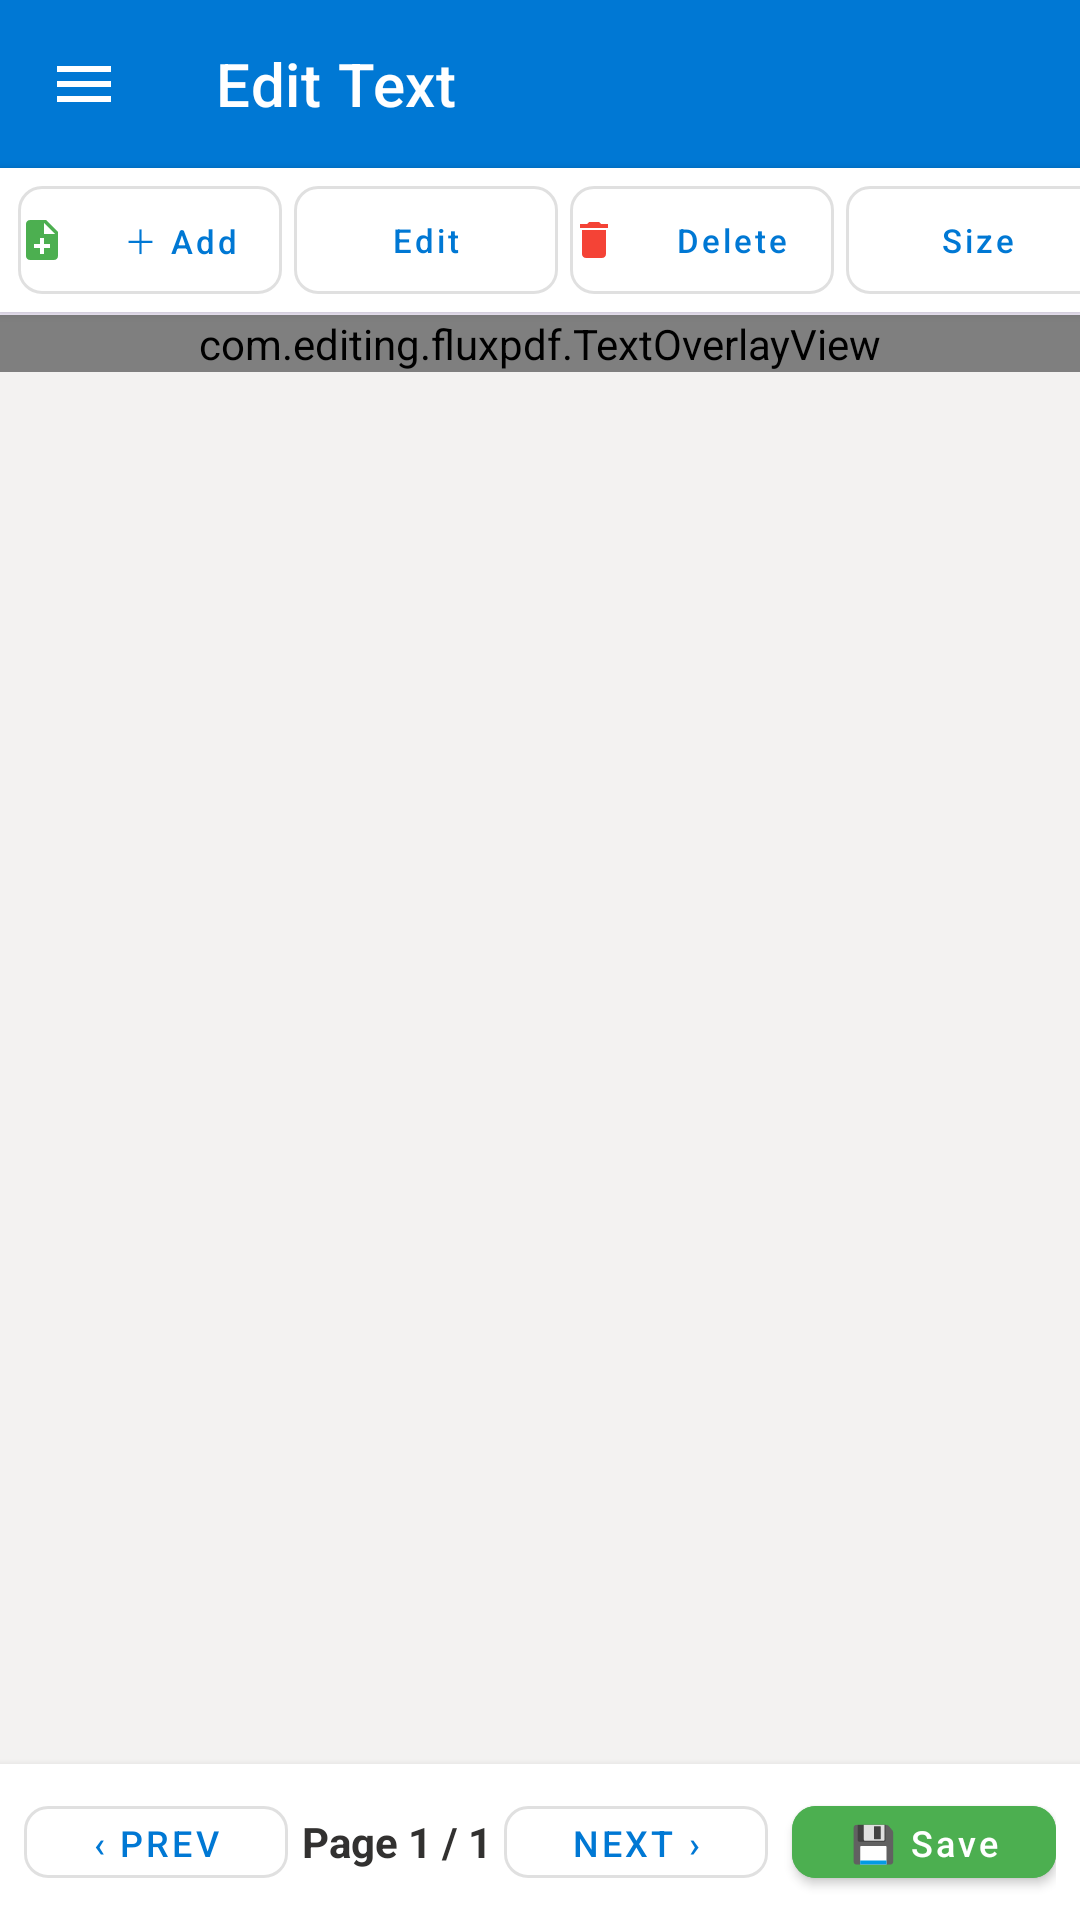

Here is an Android app screen rendered from its layout file. Give the layout XML and the strings, colors and styles it references.
<!-- AndroidManifest.xml: application theme Theme.Fluxpdf -->
<!-- res/layout/activity_text_editor.xml -->
<?xml version="1.0" encoding="utf-8"?>
<LinearLayout xmlns:android="http://schemas.android.com/apk/res/android"
    xmlns:app="http://schemas.android.com/apk/res-auto"
    android:layout_width="match_parent"
    android:layout_height="match_parent"
    android:orientation="vertical"
    android:background="@color/colorBackground">

    
    <com.google.android.material.appbar.MaterialToolbar
        android:id="@+id/toolbar"
        android:layout_width="match_parent"
        android:layout_height="?attr/actionBarSize"
        android:background="@color/colorHeaderBg"
        app:titleTextColor="@color/white"
        app:navigationIconTint="@color/white"
        app:title="Edit Text"
        app:navigationIcon="@drawable/ic_menu" />

    
    <HorizontalScrollView
        android:id="@+id/toolbarScroll"
        android:layout_width="match_parent"
        android:layout_height="wrap_content"
        android:scrollbars="none"
        android:background="@color/colorSurface"
        android:elevation="2dp">

        <LinearLayout
            android:layout_width="wrap_content"
            android:layout_height="wrap_content"
            android:orientation="horizontal"
            android:padding="6dp"
            android:gravity="center_vertical">

            
            <com.google.android.material.button.MaterialButton
                android:id="@+id/btnAddText"
                style="@style/Widget.MaterialComponents.Button.OutlinedButton"
                android:layout_width="wrap_content"
                android:layout_height="36dp"
                android:text="＋ Add"
                android:textSize="11sp"
                android:textAllCaps="false"
                app:cornerRadius="8dp"
                android:layout_marginEnd="4dp"
                app:icon="@drawable/ic_add_page"
                app:iconSize="16dp"
                app:iconTint="@color/cardIconAddPage"
                android:padding="0dp"
                android:insetTop="0dp"
                android:insetBottom="0dp" />

            
            <com.google.android.material.button.MaterialButton
                android:id="@+id/btnEditText"
                style="@style/Widget.MaterialComponents.Button.OutlinedButton"
                android:layout_width="wrap_content"
                android:layout_height="36dp"
                android:text="Edit"
                android:textSize="11sp"
                android:textAllCaps="false"
                app:cornerRadius="8dp"
                android:layout_marginEnd="4dp"
                app:icon="@drawable/ic_edit_text"
                app:iconSize="16dp"
                app:iconTint="@color/cardIconRotate"
                android:padding="0dp"
                android:insetTop="0dp"
                android:insetBottom="0dp" />

            
            <com.google.android.material.button.MaterialButton
                android:id="@+id/btnDeleteText"
                style="@style/Widget.MaterialComponents.Button.OutlinedButton"
                android:layout_width="wrap_content"
                android:layout_height="36dp"
                android:text="Delete"
                android:textSize="11sp"
                android:textAllCaps="false"
                app:cornerRadius="8dp"
                android:layout_marginEnd="4dp"
                app:icon="@drawable/ic_delete_page"
                app:iconSize="16dp"
                app:iconTint="@color/cardIconDelete"
                android:padding="0dp"
                android:insetTop="0dp"
                android:insetBottom="0dp" />

            
            <com.google.android.material.button.MaterialButton
                android:id="@+id/btnFontSize"
                style="@style/Widget.MaterialComponents.Button.OutlinedButton"
                android:layout_width="wrap_content"
                android:layout_height="36dp"
                android:text="Size"
                android:textSize="11sp"
                android:textAllCaps="false"
                app:cornerRadius="8dp"
                android:layout_marginEnd="4dp"
                android:padding="0dp"
                android:insetTop="0dp"
                android:insetBottom="0dp" />

            
            <com.google.android.material.button.MaterialButton
                android:id="@+id/btnFontColor"
                style="@style/Widget.MaterialComponents.Button.OutlinedButton"
                android:layout_width="wrap_content"
                android:layout_height="36dp"
                android:text="Color"
                android:textSize="11sp"
                android:textAllCaps="false"
                app:cornerRadius="8dp"
                android:layout_marginEnd="4dp"
                android:padding="0dp"
                android:insetTop="0dp"
                android:insetBottom="0dp" />

            
            <com.google.android.material.button.MaterialButton
                android:id="@+id/btnFontStyle"
                style="@style/Widget.MaterialComponents.Button.OutlinedButton"
                android:layout_width="wrap_content"
                android:layout_height="36dp"
                android:text="Style"
                android:textSize="11sp"
                android:textAllCaps="false"
                app:cornerRadius="8dp"
                android:layout_marginEnd="4dp"
                android:padding="0dp"
                android:insetTop="0dp"
                android:insetBottom="0dp" />

            
            <com.google.android.material.button.MaterialButton
                android:id="@+id/btnMoveText"
                style="@style/Widget.MaterialComponents.Button.OutlinedButton"
                android:layout_width="wrap_content"
                android:layout_height="36dp"
                android:text="Move"
                android:textSize="11sp"
                android:textAllCaps="false"
                app:cornerRadius="8dp"
                android:layout_marginEnd="4dp"
                android:padding="0dp"
                android:insetTop="0dp"
                android:insetBottom="0dp" />

        </LinearLayout>
    </HorizontalScrollView>

    <View
        android:layout_width="match_parent"
        android:layout_height="1dp"
        android:background="@color/cardIconBgCrop" />

    
    <ScrollView
        android:layout_width="match_parent"
        android:layout_height="0dp"
        android:layout_weight="1"
        android:fillViewport="true">

        <HorizontalScrollView
            android:layout_width="match_parent"
            android:layout_height="wrap_content"
            android:fillViewport="true">

            <FrameLayout
                android:id="@+id/canvasContainer"
                android:layout_width="wrap_content"
                android:layout_height="wrap_content"
                android:layout_gravity="center_horizontal">

                
                <ImageView
                    android:id="@+id/ivPdfPage"
                    android:layout_width="wrap_content"
                    android:layout_height="wrap_content"
                    android:adjustViewBounds="true"
                    android:scaleType="fitXY"
                    android:contentDescription="PDF page for editing" />

                
                <com.editing.fluxpdf.TextOverlayView
                    android:id="@+id/textOverlay"
                    android:layout_width="match_parent"
                    android:layout_height="match_parent" />

            </FrameLayout>
        </HorizontalScrollView>
    </ScrollView>

    
    <LinearLayout
        android:layout_width="match_parent"
        android:layout_height="wrap_content"
        android:orientation="horizontal"
        android:gravity="center_vertical"
        android:padding="8dp"
        android:background="@color/colorSurface"
        android:elevation="4dp">

        <com.google.android.material.button.MaterialButton
            android:id="@+id/btnPrevPage"
            style="@style/Widget.MaterialComponents.Button.OutlinedButton"
            android:layout_width="wrap_content"
            android:layout_height="36dp"
            android:text="‹ Prev"
            android:textSize="12sp"
            app:cornerRadius="8dp" />

        <TextView
            android:id="@+id/tvPageInfo"
            android:layout_width="0dp"
            android:layout_height="wrap_content"
            android:layout_weight="1"
            android:gravity="center"
            android:text="Page 1 / 1"
            android:textSize="14sp"
            android:textStyle="bold"
            android:textColor="@color/colorTextPrimary" />

        <com.google.android.material.button.MaterialButton
            android:id="@+id/btnNextPage"
            style="@style/Widget.MaterialComponents.Button.OutlinedButton"
            android:layout_width="wrap_content"
            android:layout_height="36dp"
            android:text="Next ›"
            android:textSize="12sp"
            app:cornerRadius="8dp"
            android:layout_marginEnd="8dp" />

        <com.google.android.material.button.MaterialButton
            android:id="@+id/btnSave"
            android:layout_width="wrap_content"
            android:layout_height="36dp"
            android:text="💾 Save"
            android:textSize="12sp"
            android:textAllCaps="false"
            app:cornerRadius="8dp"
            android:backgroundTint="@color/cardIconAddPage" />

    </LinearLayout>

</LinearLayout>
<!-- resources referenced by this layout -->
<resources>
  <color name="cardIconAddPage">#4CAF50</color>
  <color name="cardIconBgCrop">#EDE7F6</color>
  <color name="cardIconDelete">#F44336</color>
  <color name="cardIconRotate">#2196F3</color>
  <color name="colorBackground">#F3F2F1</color>
  <color name="colorHeaderBg">#0078D4</color>
  <color name="colorSurface">#FFFFFFFF</color>
  <color name="colorTextPrimary">#323130</color>
  <color name="white">#FFFFFFFF</color>
  <!-- drawable ic_add_page (drawable) -->
  <?xml version="1.0" encoding="utf-8"?>
  <vector xmlns:android="http://schemas.android.com/apk/res/android"
      android:width="24dp"
      android:height="24dp"
      android:viewportWidth="24"
      android:viewportHeight="24">
      <path
          android:fillColor="#FF4CAF50"
          android:pathData="M14,2H6C4.9,2 4,2.9 4,4v16c0,1.1 0.9,2 2,2h12c1.1,0 2,-0.9 2,-2V8L14,2zM16,16h-3v3h-2v-3H8v-2h3v-3h2v3h3V16zM13,9V3.5L18.5,9H13z" />
  </vector>
  <!-- drawable ic_delete_page (drawable) -->
  <?xml version="1.0" encoding="utf-8"?>
  <vector xmlns:android="http://schemas.android.com/apk/res/android"
      android:width="24dp"
      android:height="24dp"
      android:viewportWidth="24"
      android:viewportHeight="24">
      <path
          android:fillColor="#FFF44336"
          android:pathData="M6,19c0,1.1 0.9,2 2,2h8c1.1,0 2,-0.9 2,-2V7H6V19zM19,4h-3.5l-1,-1h-5l-1,1H5v2h14V4z" />
  </vector>
  <!-- drawable ic_menu (drawable) -->
  <vector xmlns:android="http://schemas.android.com/apk/res/android"
      android:width="24dp"
      android:height="24dp"
      android:viewportWidth="24"
      android:viewportHeight="24">
      <path
          android:fillColor="#FFFFFF"
          android:pathData="M3,18h18v-2H3v2zM3,13h18v-2H3v2zM3,6v2h18V6H3z"/>
  </vector>
  <style name="Theme.Fluxpdf" parent="Theme.MaterialComponents.Light.NoActionBar">
          <item name="colorPrimary">@color/colorPrimary</item>
          <item name="colorPrimaryVariant">@color/colorPrimaryDark</item>
          <item name="colorOnPrimary">@color/colorOnPrimary</item>
          <item name="colorSecondary">@color/colorAccent</item>
          <item name="colorOnSecondary">@color/colorOnPrimary</item>
          <item name="android:statusBarColor">@color/colorPrimary</item>
          <item name="android:navigationBarColor">@color/white</item>
          <item name="android:windowBackground">@color/colorBackground</item>
          <item name="android:windowLightNavigationBar" tools:targetApi="27">true</item>
      </style>
  <color name="colorPrimary">#0078D4</color>
  <color name="colorPrimaryDark">#106EBE</color>
  <color name="colorOnPrimary">#FFFFFFFF</color>
  <color name="colorAccent">#0078D4</color>
</resources>
